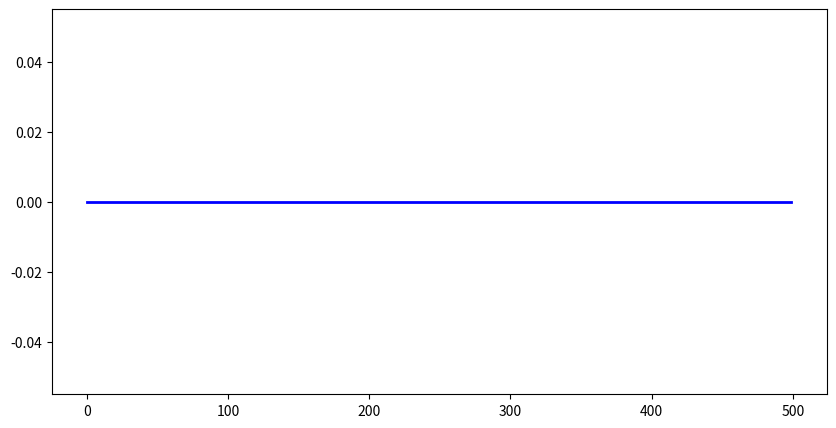

This figure's Python source:
import numpy as np
import matplotlib.pyplot as plt
import matplotlib.animation as animation
import time as timel
### Initial conditions
nx=500 ## Number of grid points
nt=5000 ## Number of time steps
dx=1
dt=0.001
time2= np.linspace(0,nt*dt,nt+1)
p_old,p,p_new = (np.zeros(nx) for _ in range(3))
c = np.zeros(nx) + 700
c= c + -300/249**2 * (np.arange(nx)-249)**2
domain =np.arange(0, nx*dx, dx)
### Source time function
f0=25.
t0=4./f0
time = np.linspace(0*dt, nt*dt, nt)

def src_func(time):
    return -2. * (time-t0) * (f0 ** 2) * (np.exp(-1.0 * (f0 **2) * (time - t0) ** 2))
isrc = round(nx/2)
### Boundary conditions
boundary = 'zero'  

### Plot setup
fig,ax = plt.subplots(figsize=(10, 5))
line1,= ax.plot(domain, p, lw=2, color='blue')
# ax.set_xlim(4000,6000)
# five_pt_stencil(p, p_old, p_new, c, src, isrc, dt, dx, time2, nx, boundary)
# ### Solver
t=0
def five_pt_stencil(frame):
    global p,p_old,p_new, t 
    for x in np.arange(2, nx-2, 1):
        if x == isrc:
            p_new[x] = c[x]**2 * dt**2/ dx**2 *(-p[x-2]+16*p[x-1]-30*p[x]+16*p[x+1]-p[x+2])/12 + (src_func(t*dt)/dx * dt**2) +2*p[x] - p_old[x] 
        else:
            p_new[x] = c[x]**2 * dt**2/ dx**2 *(-p[x-2]+16*p[x-1]-30*p[x]+16*p[x+1]-p[x+2])/12 +2*p[x] - p_old[x] 
    p_old = p.copy()
    p=p_new.copy()
    if boundary == 'zero':
        p_new[0:1] = 0
        p_new[-2:] = 0
    elif boundary == 'neumann':
        p_new[0:1] = p_new[2]
        p_new[-2:] = p_new[-3]
    # elif boundary == 'absorbing':
    #     p_new[0:1] = p_new[2:]
    #     p_new[-2:] = 0
    line1.set_ydata(p)
    ax.set_ylim(np.min(p), np.max(p))
    t+=1
    if t%5==0:
        return(line1,)
ani = animation.FuncAnimation(fig, func= five_pt_stencil, frames=np.arange(0,500,5), interval=1, blit=False)
plt.show()